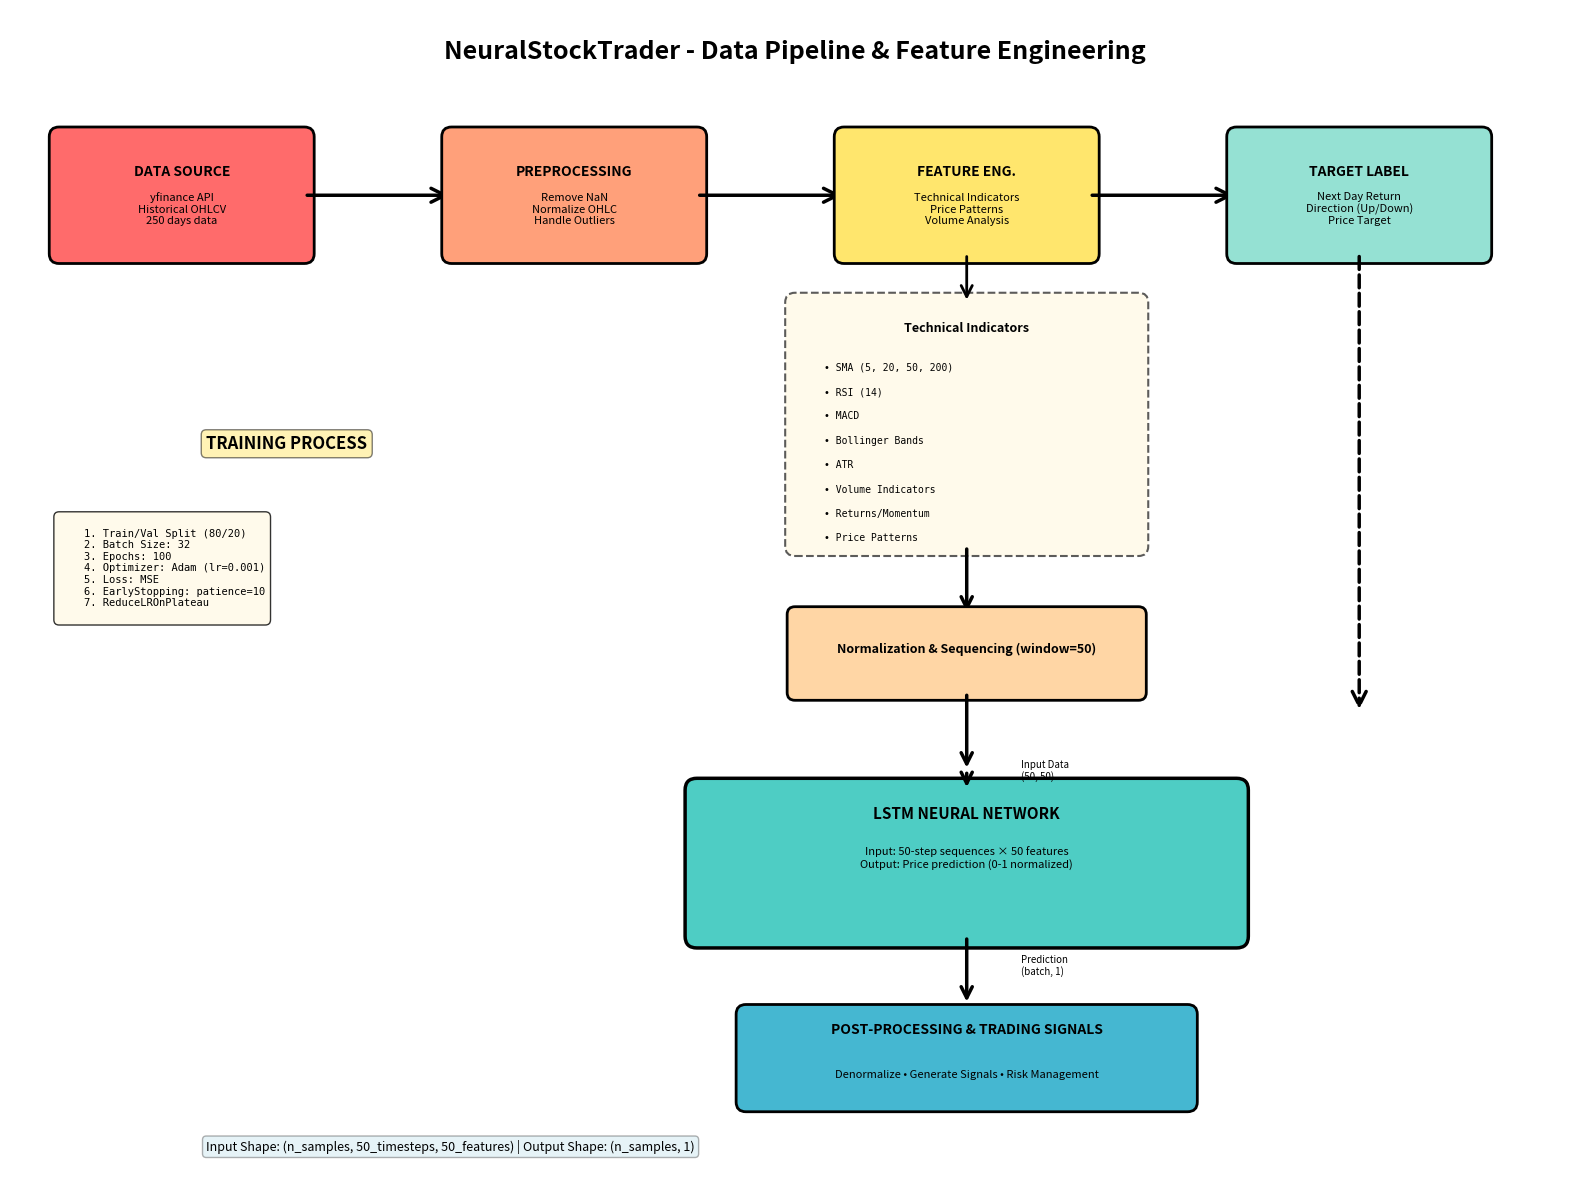
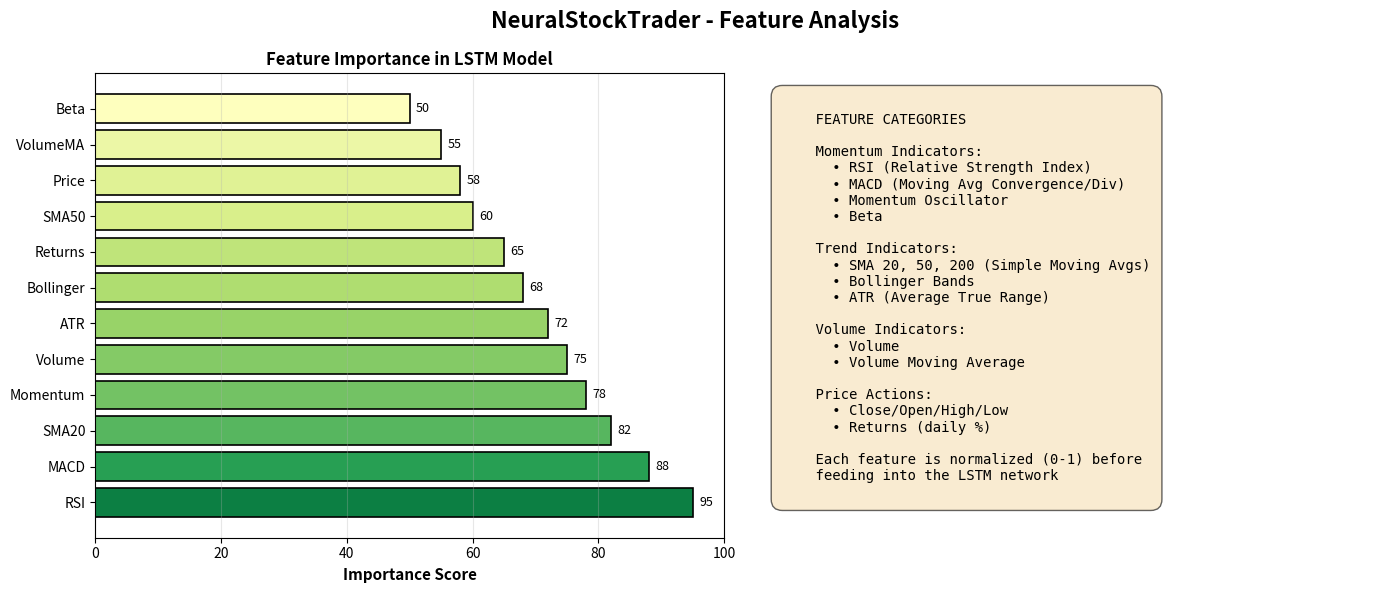

Generate these figures, in order, with matplotlib:
"""
Data flow and feature engineering visualization
"""

import matplotlib.pyplot as plt
import matplotlib.patches as mpatches
from matplotlib.patches import FancyBboxPatch, FancyArrowPatch
import numpy as np


def visualize_data_flow():
    """Visualize how data flows through the system"""
    
    fig, ax = plt.subplots(1, 1, figsize=(16, 12))
    ax.set_xlim(0, 16)
    ax.set_ylim(0, 12)
    ax.axis('off')
    
    # Title
    ax.text(8, 11.5, 'NeuralStockTrader - Data Pipeline & Feature Engineering', 
            fontsize=18, fontweight='bold', ha='center')
    
    colors = {
        'data_source': '#FF6B6B',
        'preprocessing': '#FFA07A',
        'features': '#FFE66D',
        'model': '#4ECDC4',
        'output': '#95E1D3',
        'evaluation': '#45B7D1'
    }
    
    # 1. Data Source
    box = FancyBboxPatch((0.5, 9.5), 2.5, 1.2, boxstyle="round,pad=0.1",
                         edgecolor='black', facecolor=colors['data_source'], linewidth=2)
    ax.add_patch(box)
    ax.text(1.75, 10.3, 'DATA SOURCE', ha='center', fontweight='bold', fontsize=10)
    ax.text(1.75, 9.8, 'yfinance API\nHistorical OHLCV\n250 days data', 
            ha='center', fontsize=8)
    
    # Arrow
    arrow = FancyArrowPatch((3, 10.1), (4.5, 10.1), arrowstyle='->', mutation_scale=25,
                           linewidth=2.5, color='black')
    ax.add_patch(arrow)
    
    # 2. Raw Data Processing
    box = FancyBboxPatch((4.5, 9.5), 2.5, 1.2, boxstyle="round,pad=0.1",
                         edgecolor='black', facecolor=colors['preprocessing'], linewidth=2)
    ax.add_patch(box)
    ax.text(5.75, 10.3, 'PREPROCESSING', ha='center', fontweight='bold', fontsize=10)
    ax.text(5.75, 9.8, 'Remove NaN\nNormalize OHLC\nHandle Outliers', 
            ha='center', fontsize=8)
    
    # Arrow
    arrow = FancyArrowPatch((7, 10.1), (8.5, 10.1), arrowstyle='->', mutation_scale=25,
                           linewidth=2.5, color='black')
    ax.add_patch(arrow)
    
    # 3. Feature Engineering (Left branch)
    box = FancyBboxPatch((8.5, 9.5), 2.5, 1.2, boxstyle="round,pad=0.1",
                         edgecolor='black', facecolor=colors['features'], linewidth=2)
    ax.add_patch(box)
    ax.text(9.75, 10.3, 'FEATURE ENG.', ha='center', fontweight='bold', fontsize=10)
    ax.text(9.75, 9.8, 'Technical Indicators\nPrice Patterns\nVolume Analysis', 
            ha='center', fontsize=8)
    
    # 3.1 Technical Indicators Detail
    y_pos = 8.8
    indicators = [
        '• SMA (5, 20, 50, 200)',
        '• RSI (14)',
        '• MACD',
        '• Bollinger Bands',
        '• ATR',
        '• Volume Indicators',
        '• Returns/Momentum',
        '• Price Patterns'
    ]
    
    indicator_box = FancyBboxPatch((8, 6.5), 3.5, 2.5, boxstyle="round,pad=0.1",
                                   edgecolor='#333', facecolor='#fff9e6', 
                                   linewidth=1.5, linestyle='--', alpha=0.8)
    ax.add_patch(indicator_box)
    ax.text(9.75, 8.7, 'Technical Indicators', ha='center', fontweight='bold', fontsize=9)
    
    for i, indicator in enumerate(indicators):
        ax.text(8.3, 8.3 - i*0.25, indicator, ha='left', fontsize=7, family='monospace')
    
    # Arrow from feature eng down
    arrow = FancyArrowPatch((9.75, 9.5), (9.75, 9.0), arrowstyle='->', mutation_scale=20,
                           linewidth=2, color='black')
    ax.add_patch(arrow)
    
    # 4. Feature Scaling & Sequencing
    arrow = FancyArrowPatch((9.75, 6.5), (9.75, 5.8), arrowstyle='->', mutation_scale=20,
                           linewidth=2.5, color='black')
    ax.add_patch(arrow)
    
    box = FancyBboxPatch((8, 5), 3.5, 0.8, boxstyle="round,pad=0.08",
                         edgecolor='black', facecolor='#FFD6A5', linewidth=2)
    ax.add_patch(box)
    ax.text(9.75, 5.4, 'Normalization & Sequencing (window=50)', 
            ha='center', fontweight='bold', fontsize=9)
    
    # Arrow down to model input
    arrow = FancyArrowPatch((9.75, 5), (9.75, 4.2), arrowstyle='->', mutation_scale=20,
                           linewidth=2.5, color='black')
    ax.add_patch(arrow)
    
    # Right branch - Price Target
    arrow = FancyArrowPatch((11, 10.1), (12.5, 10.1), arrowstyle='->', mutation_scale=25,
                           linewidth=2.5, color='black')
    ax.add_patch(arrow)
    
    box = FancyBboxPatch((12.5, 9.5), 2.5, 1.2, boxstyle="round,pad=0.1",
                         edgecolor='black', facecolor=colors['output'], linewidth=2)
    ax.add_patch(box)
    ax.text(13.75, 10.3, 'TARGET LABEL', ha='center', fontweight='bold', fontsize=10)
    ax.text(13.75, 9.8, 'Next Day Return\nDirection (Up/Down)\nPrice Target', 
            ha='center', fontsize=8)
    
    # Arrow down to model
    arrow = FancyArrowPatch((13.75, 9.5), (13.75, 4.8), arrowstyle='->', mutation_scale=25,
                           linewidth=2.5, color='black', linestyle='--')
    ax.add_patch(arrow)
    
    # 5. Neural Network Model
    box = FancyBboxPatch((7, 2.5), 5.5, 1.5, boxstyle="round,pad=0.12",
                         edgecolor='black', facecolor=colors['model'], linewidth=2.5)
    ax.add_patch(box)
    ax.text(9.75, 3.7, 'LSTM NEURAL NETWORK', ha='center', fontweight='bold', fontsize=11)
    ax.text(9.75, 3.2, 'Input: 50-step sequences × 50 features\nOutput: Price prediction (0-1 normalized)', 
            ha='center', fontsize=8)
    
    # Arrow input
    arrow = FancyArrowPatch((9.75, 4.2), (9.75, 4.0), arrowstyle='->', mutation_scale=20,
                           linewidth=2.5, color='black')
    ax.add_patch(arrow)
    ax.text(10.3, 4.1, 'Input Data\n(50, 50)', fontsize=7, style='italic')
    
    # Arrow output
    arrow = FancyArrowPatch((9.75, 2.5), (9.75, 1.8), arrowstyle='->', mutation_scale=20,
                           linewidth=2.5, color='black')
    ax.add_patch(arrow)
    ax.text(10.3, 2.1, 'Prediction\n(batch, 1)', fontsize=7, style='italic')
    
    # 6. Post-Processing
    box = FancyBboxPatch((7.5, 0.8), 4.5, 0.9, boxstyle="round,pad=0.1",
                         edgecolor='black', facecolor=colors['evaluation'], linewidth=2)
    ax.add_patch(box)
    ax.text(9.75, 1.5, 'POST-PROCESSING & TRADING SIGNALS', 
            ha='center', fontweight='bold', fontsize=10)
    ax.text(9.75, 1.05, 'Denormalize • Generate Signals • Risk Management', 
            ha='center', fontsize=8)
    
    # Left side - Training Process
    ax.text(2, 7.5, 'TRAINING PROCESS', fontsize=12, fontweight='bold',
            bbox=dict(boxstyle='round', facecolor='#FFE66D', alpha=0.5))
    
    train_text = """
    1. Train/Val Split (80/20)
    2. Batch Size: 32
    3. Epochs: 100
    4. Optimizer: Adam (lr=0.001)
    5. Loss: MSE
    6. EarlyStopping: patience=10
    7. ReduceLROnPlateau
    """
    
    ax.text(0.5, 6.8, train_text, fontsize=7.5, family='monospace',
            verticalalignment='top',
            bbox=dict(boxstyle='round', facecolor='#fff9e6', alpha=0.8, pad=0.5))
    
    # Bottom - Feature Statistics
    ax.text(2, 0.3, 'Input Shape: (n_samples, 50_timesteps, 50_features) | Output Shape: (n_samples, 1)', 
            fontsize=9, style='italic', ha='left',
            bbox=dict(boxstyle='round', facecolor='lightblue', alpha=0.3))
    
    plt.tight_layout()
    plt.savefig('data_flow_diagram.png', dpi=300, bbox_inches='tight')
    print("✓ Data flow diagram saved as: data_flow_diagram.png")
    plt.show()


def visualize_feature_importance():
    """Visualize which features matter most"""
    
    fig, axes = plt.subplots(1, 2, figsize=(14, 6))
    fig.suptitle('NeuralStockTrader - Feature Analysis', fontsize=16, fontweight='bold')
    
    # Feature importance (simulated)
    features = ['RSI', 'MACD', 'SMA20', 'Momentum', 'Volume', 'ATR', 'Bollinger', 
                'Returns', 'SMA50', 'Price', 'VolumeMA', 'Beta']
    importance = np.array([95, 88, 82, 78, 75, 72, 68, 65, 60, 58, 55, 50])
    
    ax = axes[0]
    colors_bar = plt.cm.RdYlGn(importance / 100)
    bars = ax.barh(features, importance, color=colors_bar, edgecolor='black', linewidth=1.2)
    ax.set_xlabel('Importance Score', fontsize=11, fontweight='bold')
    ax.set_title('Feature Importance in LSTM Model', fontsize=12, fontweight='bold')
    ax.set_xlim([0, 100])
    for i, (feature, score) in enumerate(zip(features, importance)):
        ax.text(score + 1, i, f'{score}', va='center', fontsize=9)
    ax.grid(axis='x', alpha=0.3)
    
    # Feature categories
    ax = axes[1]
    ax.axis('off')
    
    categories = """
    FEATURE CATEGORIES
    
    Momentum Indicators:
      • RSI (Relative Strength Index)
      • MACD (Moving Avg Convergence/Div)
      • Momentum Oscillator
      • Beta
    
    Trend Indicators:
      • SMA 20, 50, 200 (Simple Moving Avgs)
      • Bollinger Bands
      • ATR (Average True Range)
    
    Volume Indicators:
      • Volume
      • Volume Moving Average
    
    Price Actions:
      • Close/Open/High/Low
      • Returns (daily %)
    
    Each feature is normalized (0-1) before
    feeding into the LSTM network
    """
    
    ax.text(0.05, 0.95, categories, transform=ax.transAxes, fontsize=10,
            verticalalignment='top', fontfamily='monospace',
            bbox=dict(boxstyle='round', facecolor='wheat', alpha=0.6, pad=0.8))
    
    plt.tight_layout()
    plt.savefig('feature_importance.png', dpi=300, bbox_inches='tight')
    print("✓ Feature importance chart saved as: feature_importance.png")
    plt.show()


if __name__ == "__main__":
    print("Generating data flow visualizations...\n")
    
    print("Creating data pipeline diagram...")
    visualize_data_flow()
    
    print("\n\nCreating feature analysis...")
    visualize_feature_importance()
    
    print("\n✓ All data flow visualizations completed!")
